Run: headless pygame with SDL's dummy video driver; simulated clock (each Clock.tick advances the game by its frame time, no real sleeping); random seed 0; keys injected as events and as key.get_pressed() state; mouse plan: one left click at the window centre at the start of phase 2, then a move to the lower-right quarter at the start of phase 3.
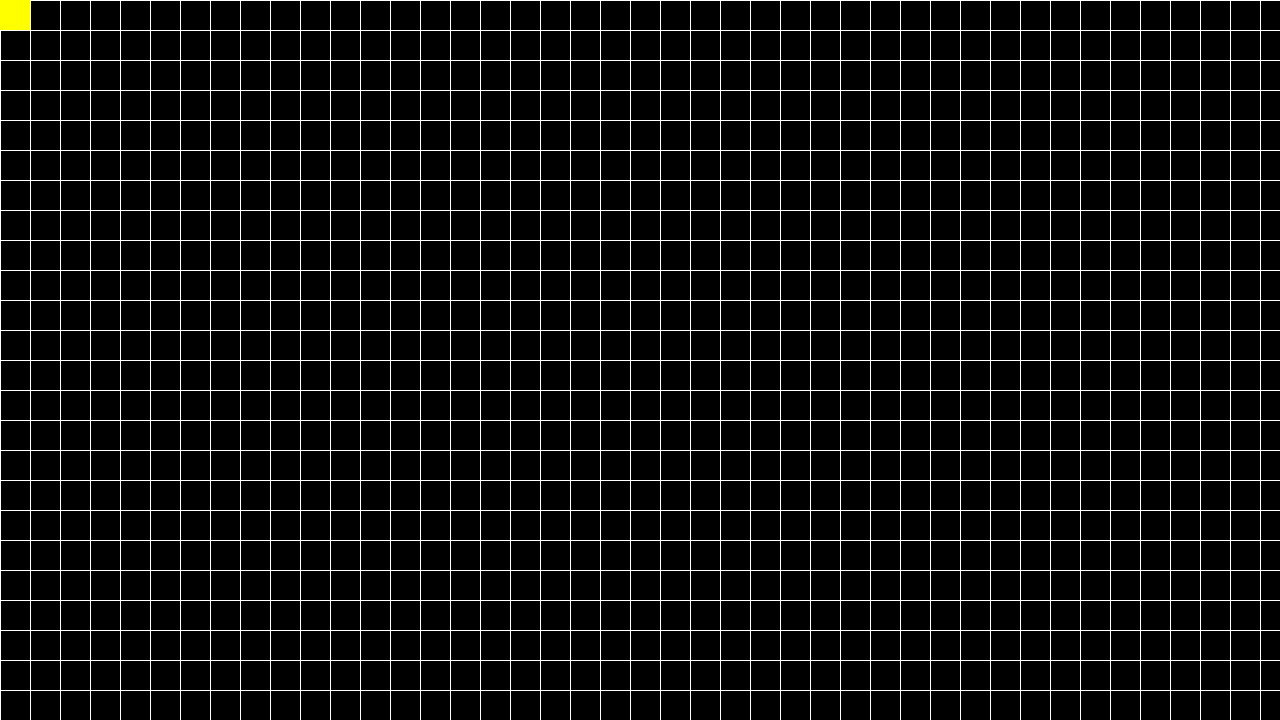
Frame 1 of 4 · flips 1–60 · no input
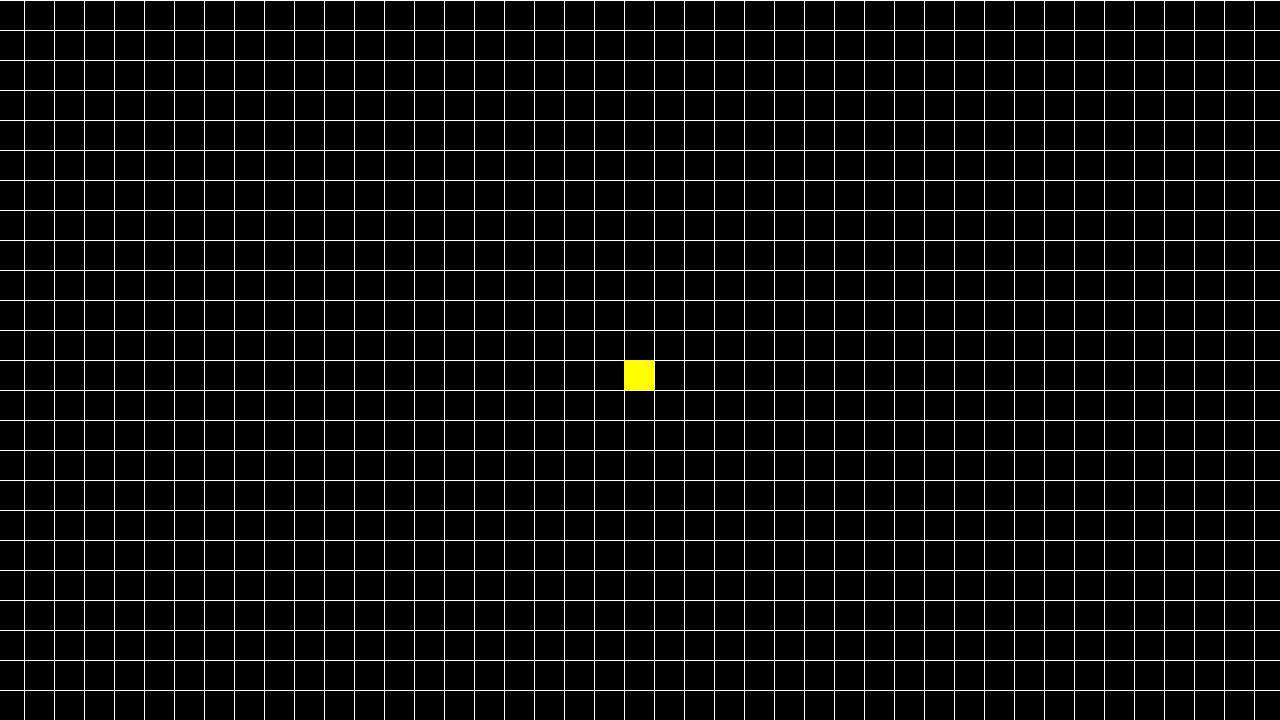
Frame 2 of 4 · flips 61–180 · clicked the window centre · tapped SPACE, RETURN · held RIGHT (→), D
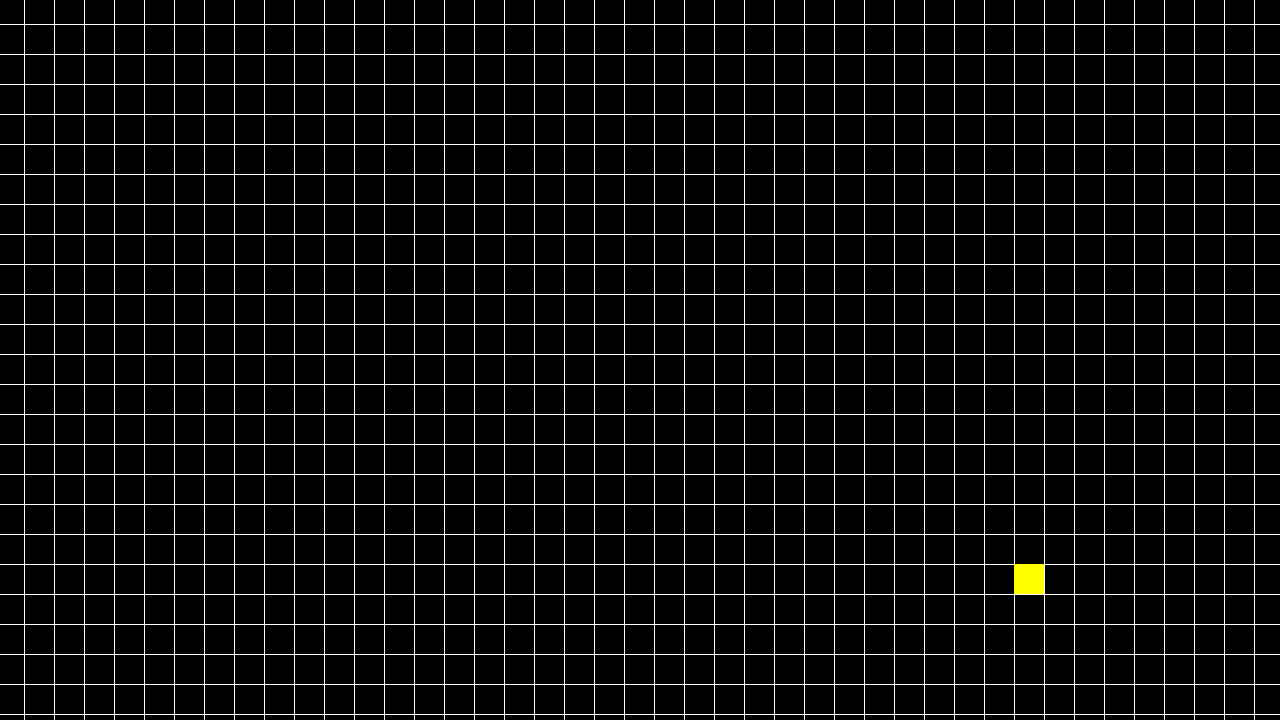
Frame 3 of 4 · flips 181–300 · moved the mouse to the lower-right quarter · held DOWN (↓), S
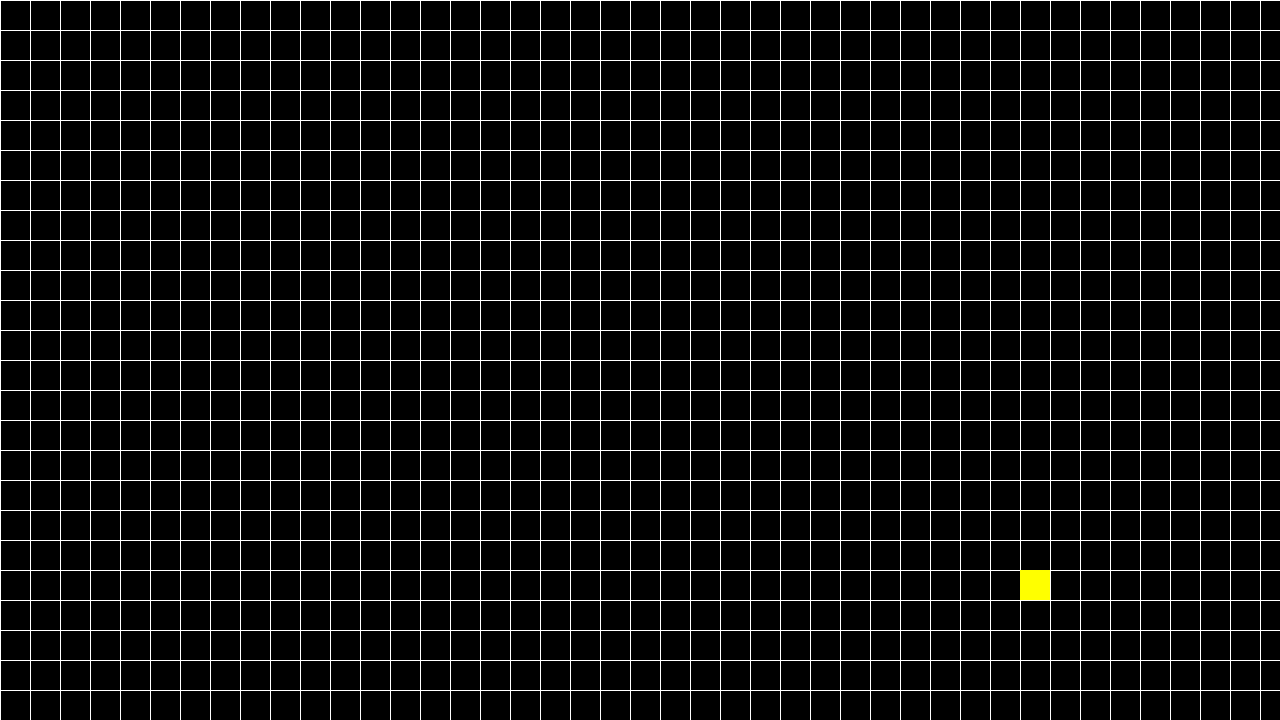
Frame 4 of 4 · flips 301–420 · held LEFT (←), A, UP (↑), W

The pygame program that drew these frames:

import pygame

WIDTH = 1280
HEIGHT = 720

NAV_SCALE = 5

# pygame setup
pygame.init()
screen = pygame.display.set_mode((WIDTH, HEIGHT))
clock = pygame.time.Clock()
running = True

px = 30
py = 30

offx = 0
offy = 0

def draw_grid(screen):
    adj_offx = offx % px
    adj_offy = offy % py
    for x in range(adj_offx, WIDTH + adj_offx, px):
        pygame.draw.line(screen, 'white', (x, 0), (x, HEIGHT))
    for y in range(adj_offy, HEIGHT + adj_offy, py):
        pygame.draw.line(screen, 'white', (0, y), (WIDTH, y))

def get_array_index(mx, my):
    return ((mx - offx) // px, (my - offy) // py)

mx, my = 0, 0
while running:
    # poll for events
    # pygame.QUIT event means the user clicked X to close your window
    for event in pygame.event.get():
        if event.type == pygame.QUIT:
            running = False
        if event.type == pygame.KEYDOWN:
            if event.key == pygame.K_UP:
                offy += py//NAV_SCALE
            elif event.key == pygame.K_DOWN:
                offy -= py//NAV_SCALE
            elif event.key == pygame.K_LEFT:
                offx += px//NAV_SCALE
            elif event.key == pygame.K_RIGHT:
                offx -= px//NAV_SCALE
            elif event.key == pygame.K_RETURN:
                print(get_array_index(mx, my))

    # fill the screen with a color to wipe away anything from last frame
    screen.fill("black")

    draw_grid(screen)

    mx, my = pygame.mouse.get_pos()
    screen.fill('yellow', rect=pygame.Rect(
        ((mx - (offx % px)) // px) * px + (offx % px),
        ((my - (offy % py)) // py) * py + (offy % py),
        px, py))

    # flip() the display to put your work on screen
    pygame.display.flip()

    clock.tick(60)  # limits FPS to 60

pygame.quit()
